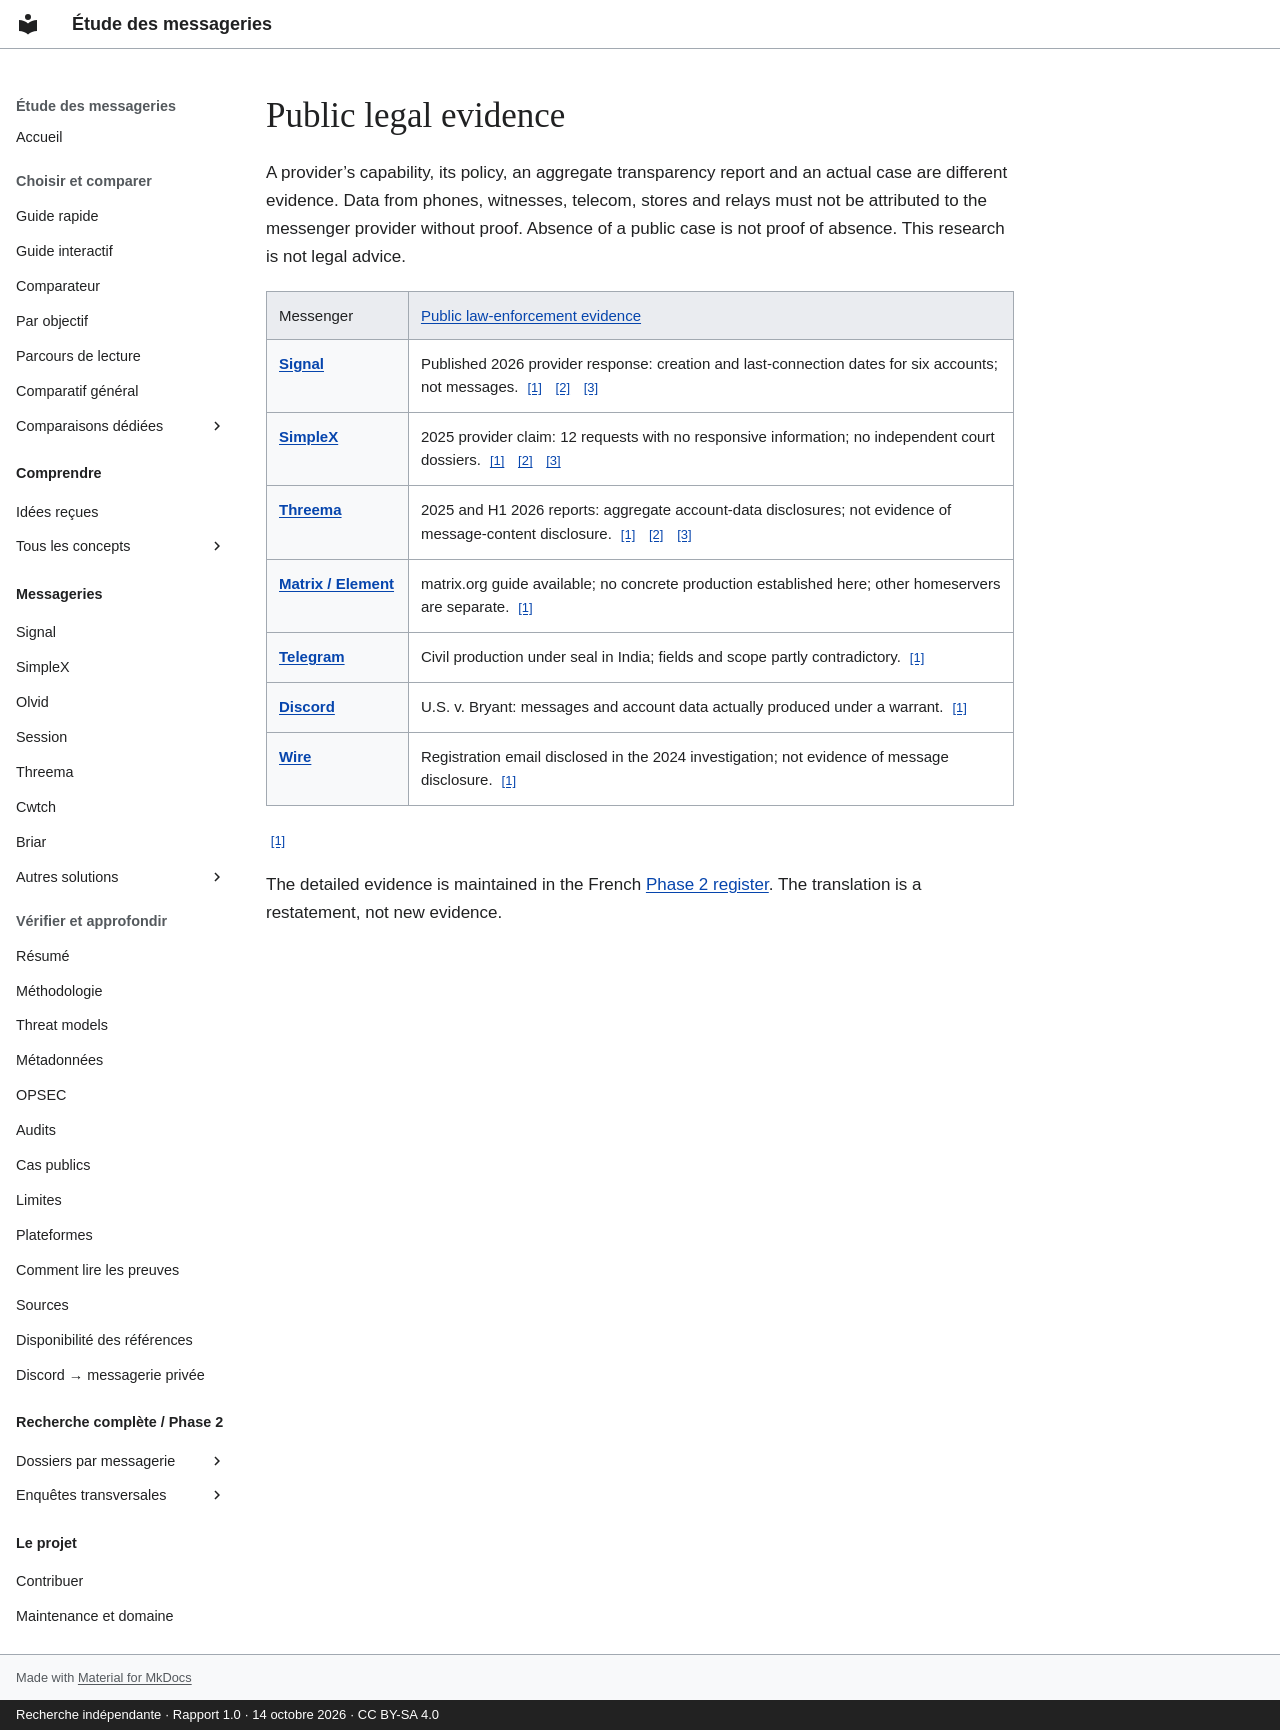

repository: Voldigoade/recherche-messageries · page: affaires.en/index.html · generator: mkdocs · copyright: Recherche indépendante · Rapport 1.0 · 14 octobre 2026 · CC BY-SA 4.0

---
title: Public legal evidence
description: Public legal evidence
generated_v2: true
editorial_source: data/messengers.json
search:
  boost: 3
---

# Public legal evidence

<p>A provider’s capability, its policy, an aggregate transparency report and an actual case are different evidence. Data from phones, witnesses, telecom, stores and relays must not be attributed to the messenger provider without proof. Absence of a public case is not proof of absence. This research is not legal advice.</p><table class="study-table"><thead><tr><th scope="col">Messenger</th><th scope="col" data-label="Public law-enforcement evidence"><a href="/recherche-messageries/en/concepts/metadata/" title="Data around the exchange: accounts, IP, timing, volume, devices or groups.">Public law-enforcement evidence</a></th></tr></thead><tbody><tr><th scope="row"><a href="/recherche-messageries/en/messageries/signal/">Signal</a></th><td>Published 2026 provider response: creation and last-connection dates for six accounts; not messages. <a class="fact-source" href="https://github.com/Voldigoade/recherche-messageries/blob/main/research/rapport-final-messageries.md#L228" aria-label="Evidence: Signal / legal — report.signal">[1]</a> <a class="fact-source" href="https://github.com/Voldigoade/recherche-messageries/blob/main/research/rapport-final-messageries.md#L85" aria-label="Evidence: Signal / legal — report.comparison">[2]</a> <a class="fact-source" href="https://github.com/Voldigoade/recherche-messageries/blob/main/research/rapport-final-messageries.md#L208" aria-label="Evidence: Signal / legal — report.legal">[3]</a></td></tr><tr><th scope="row"><a href="/recherche-messageries/en/messageries/simplex/">SimpleX</a></th><td>2025 provider claim: 12 requests with no responsive information; no independent court dossiers. <a class="fact-source" href="https://github.com/Voldigoade/recherche-messageries/blob/main/research/rapport-final-messageries.md#L232" aria-label="Evidence: SimpleX / legal — report.simplex">[1]</a> <a class="fact-source" href="https://github.com/Voldigoade/recherche-messageries/blob/main/research/rapport-final-messageries.md#L85" aria-label="Evidence: SimpleX / legal — report.comparison">[2]</a> <a class="fact-source" href="https://github.com/Voldigoade/recherche-messageries/blob/main/research/rapport-final-messageries.md#L208" aria-label="Evidence: SimpleX / legal — report.legal">[3]</a></td></tr><tr><th scope="row"><a href="/recherche-messageries/en/messageries/threema/">Threema</a></th><td>2025 and H1 2026 reports: aggregate account-data disclosures; not evidence of message-content disclosure. <a class="fact-source" href="https://github.com/Voldigoade/recherche-messageries/blob/main/research/rapport-final-messageries.md#L244" aria-label="Evidence: Threema / legal — report.threema">[1]</a> <a class="fact-source" href="https://github.com/Voldigoade/recherche-messageries/blob/main/research/rapport-final-messageries.md#L85" aria-label="Evidence: Threema / legal — report.comparison">[2]</a> <a class="fact-source" href="https://github.com/Voldigoade/recherche-messageries/blob/main/research/rapport-final-messageries.md#L208" aria-label="Evidence: Threema / legal — report.legal">[3]</a></td></tr><tr><th scope="row"><a href="/recherche-messageries/en/messageries/matrix-element/">Matrix / Element</a></th><td>matrix.org guide available; no concrete production established here; other homeservers are separate. <a class="fact-source" href="https://github.com/Voldigoade/recherche-messageries/blob/main/research/rapport-final-messageries.md#L208" aria-label="Evidence: Matrix / Element / legal — report.legal">[1]</a></td></tr><tr><th scope="row"><a href="/recherche-messageries/en/messageries/telegram/">Telegram</a></th><td>Civil production under seal in India; fields and scope partly contradictory. <a class="fact-source" href="https://github.com/Voldigoade/recherche-messageries/blob/main/research/rapport-final-messageries.md#L208" aria-label="Evidence: Telegram / legal — report.legal">[1]</a></td></tr><tr><th scope="row"><a href="/recherche-messageries/en/messageries/discord/">Discord</a></th><td>U.S. v. Bryant: messages and account data actually produced under a warrant. <a class="fact-source" href="https://github.com/Voldigoade/recherche-messageries/blob/main/research/rapport-final-messageries.md#L208" aria-label="Evidence: Discord / legal — report.legal">[1]</a></td></tr><tr><th scope="row"><a href="/recherche-messageries/en/messageries/wire/">Wire</a></th><td>Registration email disclosed in the 2024 investigation; not evidence of message disclosure. <a class="fact-source" href="https://github.com/Voldigoade/recherche-messageries/blob/main/research/rapport-final-messageries.md#L208" aria-label="Evidence: Wire / legal — report.legal">[1]</a></td></tr></tbody></table><a class="fact-source" href="https://github.com/Voldigoade/recherche-messageries/blob/main/research/rapport-final-messageries.md#L208" aria-label="Evidence:  — report.legal">[1]</a><p>The detailed evidence is maintained in the French <a href="/recherche-messageries/affaires/">Phase 2 register</a>. The translation is a restatement, not new evidence.</p>
